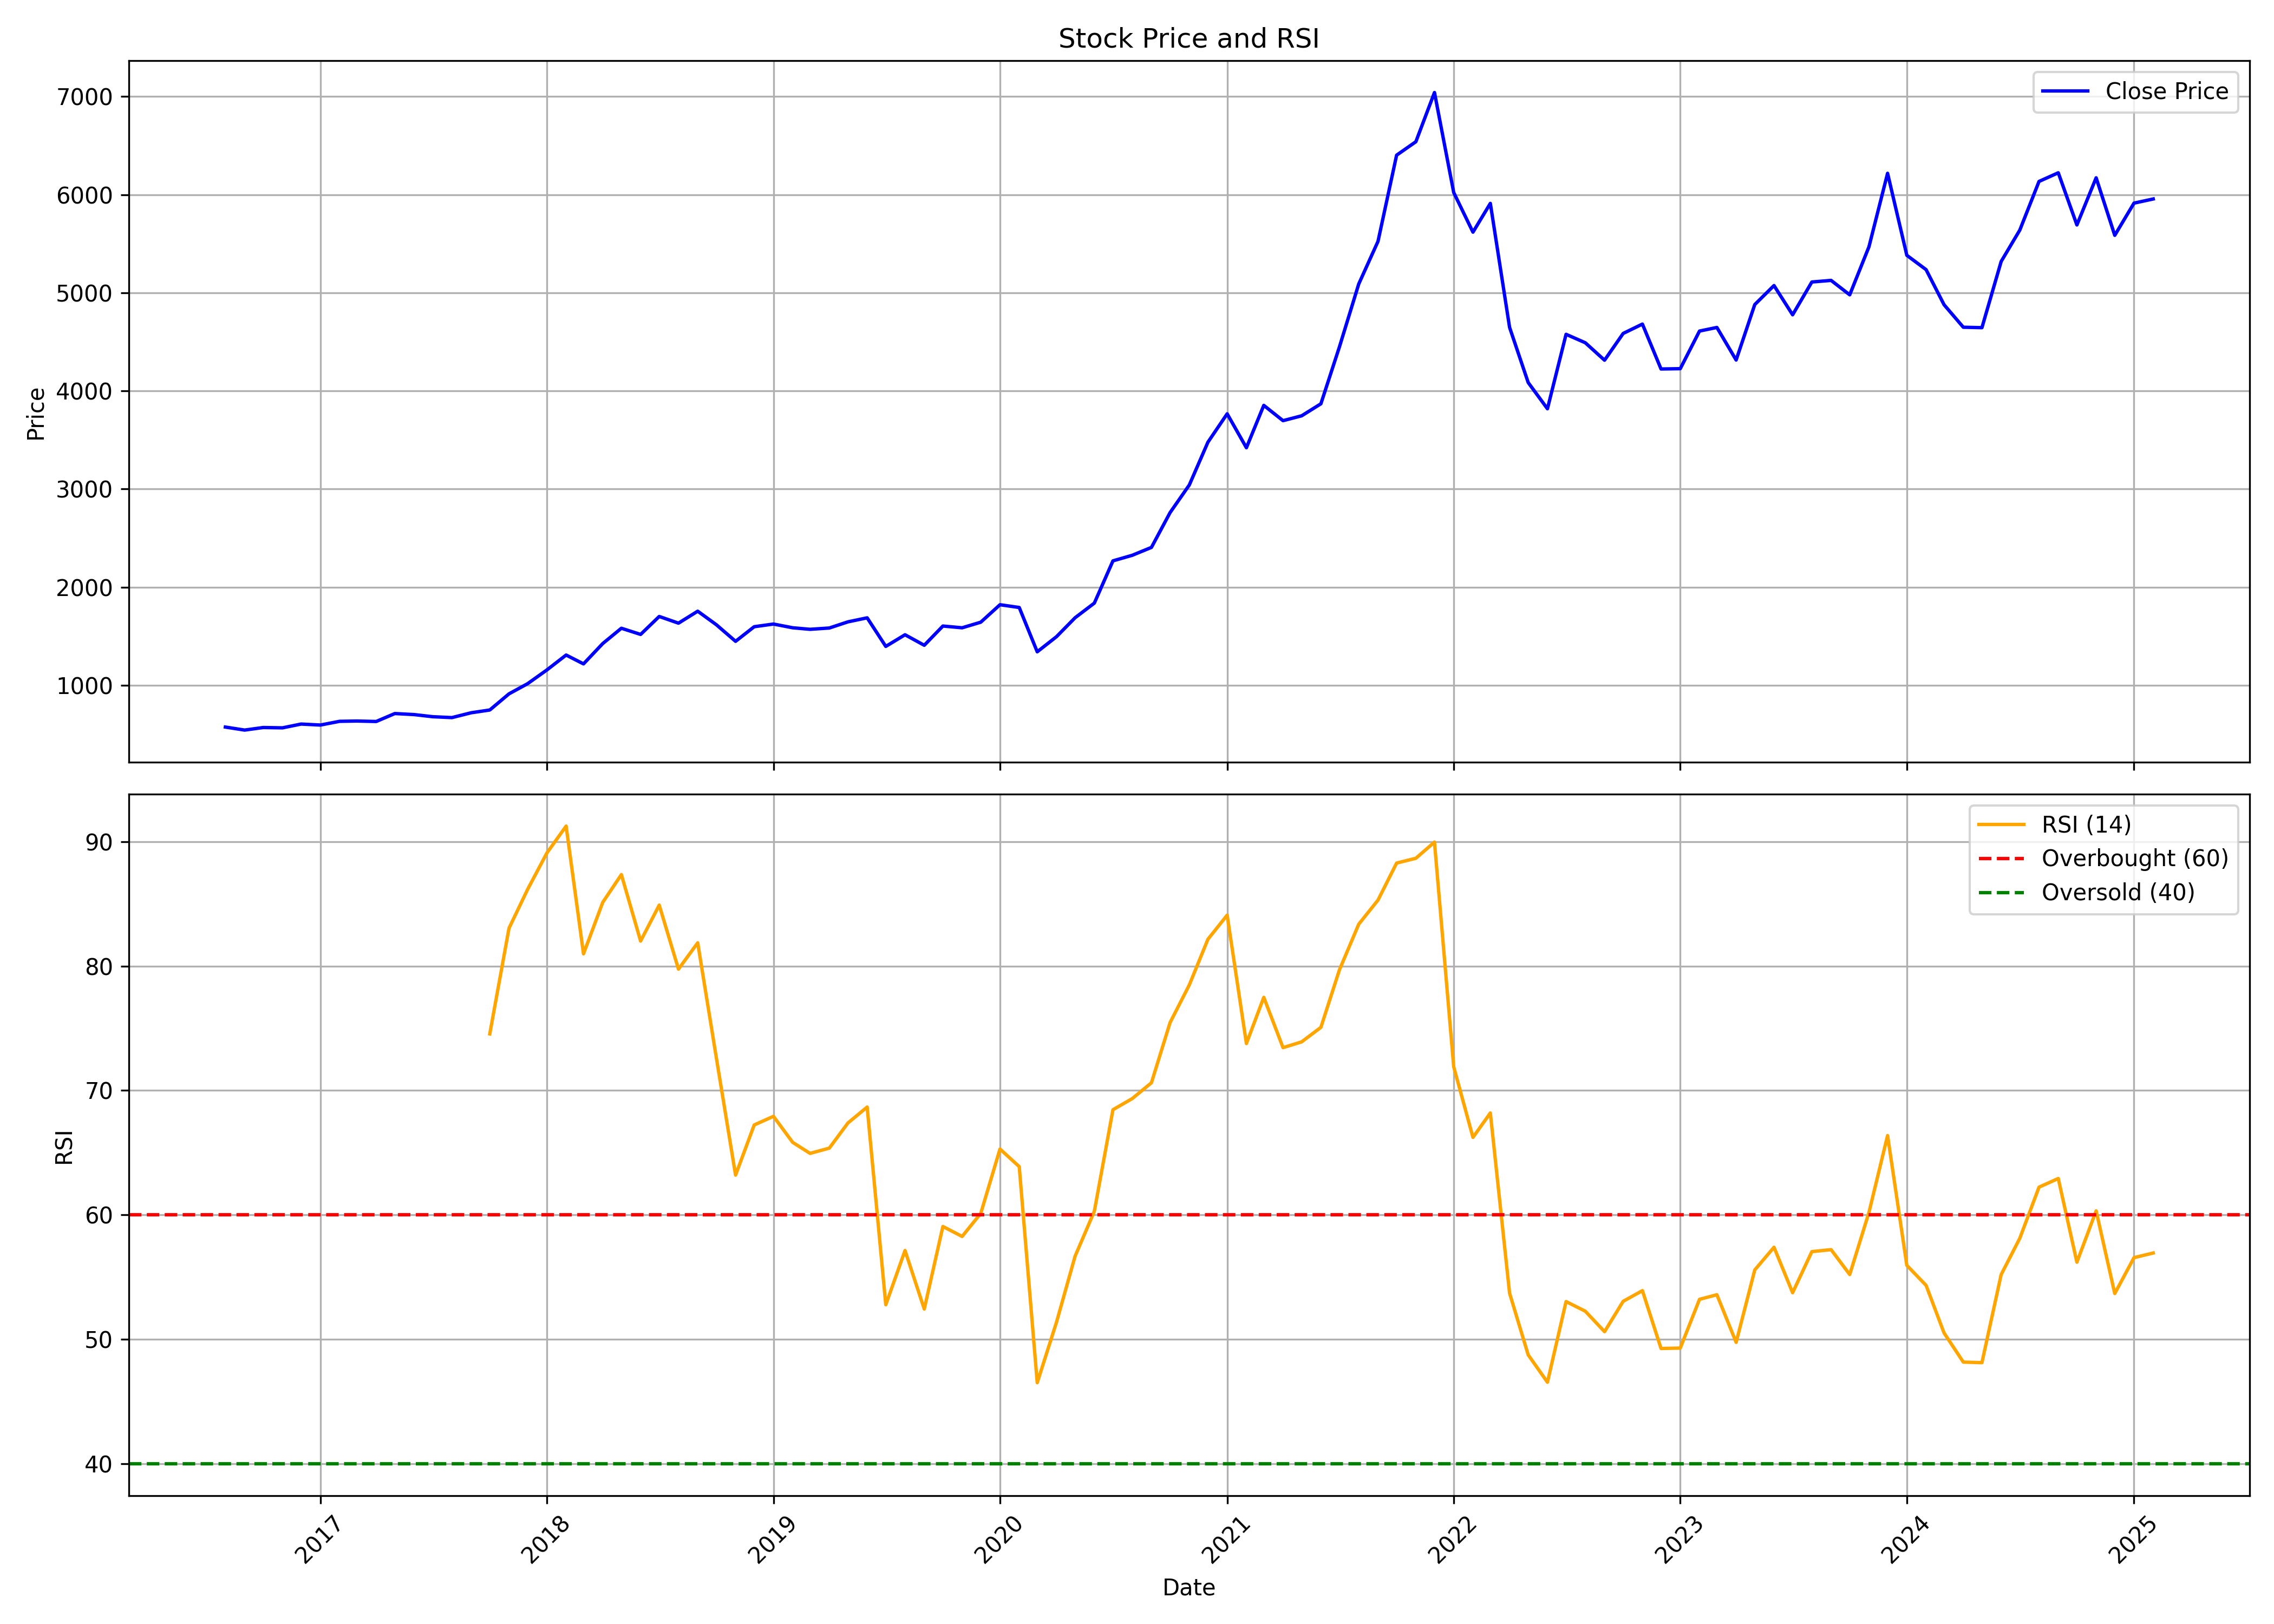

Values plotted in this chart, from the file beside it:
, date, symbol, open, high, low, close, volume, rsi
0, 2016-08-01, LTIM, 610.6, 628.3, 560.9, 573.7, 4240720, 
1, 2016-09-01, LTIM, 574.7, 583.5, 538.6, 543, 2010294, 
2, 2016-10-01, LTIM, 544.7, 576.4, 530.7, 569.1, 1203030, 
3, 2016-11-01, LTIM, 571, 571.1, 525.5, 565.7, 758220, 
4, 2016-12-01, LTIM, 572.3, 610.2, 564.3, 604.3, 1092385, 
5, 2017-01-01, LTIM, 599.8, 626.9, 587.7, 594.3, 1101427, 
6, 2017-02-01, LTIM, 591, 638, 583.2, 632.2, 1239804, 
7, 2017-03-01, LTIM, 630.9, 644.3, 604.3, 635.3, 1694205, 
8, 2017-04-01, LTIM, 626.5, 647.8, 616.6, 630.5, 936465, 
9, 2017-05-01, LTIM, 630.5, 718.6, 626.5, 711.5, 2012206, 
10, 2017-06-01, LTIM, 711.3, 748.3, 690.6, 700.9, 1076993, 
11, 2017-07-01, LTIM, 701.2, 715.1, 666.5, 679.2, 870960, 
12, 2017-08-01, LTIM, 680.7, 710.9, 643.9, 670.2, 487724, 
13, 2017-09-01, LTIM, 679.4, 727.2, 670.1, 719.5, 1064011, 
14, 2017-10-01, LTIM, 719.5, 755.5, 709.1, 747.6, 722784, 74.55
15, 2017-11-01, LTIM, 742.9, 923, 728.4, 912.5, 3142014, 83.05
16, 2017-12-01, LTIM, 923.6, 1023, 870.7, 1016, 1348608, 86.17
17, 2018-01-01, LTIM, 1007, 1278, 976.4, 1156, 3129275, 89.09
18, 2018-02-01, LTIM, 1178, 1407, 1049, 1308, 4368876, 91.25
19, 2018-03-01, LTIM, 1326, 1343, 1155, 1218, 3904390, 80.98
20, 2018-04-01, LTIM, 1212, 1589, 1212, 1425, 6405717, 85.12
21, 2018-05-01, LTIM, 1425, 1598, 1340, 1581, 3148226, 87.35
22, 2018-06-01, LTIM, 1580, 1580, 1448, 1518, 2182967, 82.01
23, 2018-07-01, LTIM, 1526, 1711, 1485, 1701, 4749216, 84.9
24, 2018-08-01, LTIM, 1694, 1733, 1512, 1633, 3957272, 79.75
25, 2018-09-01, LTIM, 1587, 1819, 1503, 1755, 12882847, 81.87
26, 2018-10-01, LTIM, 1751, 1790, 1448, 1617, 5131071, 72.63
27, 2018-11-01, LTIM, 1630, 1644, 1374, 1448, 3646198, 63.2
28, 2018-12-01, LTIM, 1455, 1685, 1325, 1596, 5176599, 67.23
29, 2019-01-01, LTIM, 1596, 1680, 1545, 1624, 3503625, 67.92
30, 2019-02-01, LTIM, 1632, 1749, 1502, 1586, 2326653, 65.83
31, 2019-03-01, LTIM, 1586, 1606, 1420, 1570, 4297380, 64.94
32, 2019-04-01, LTIM, 1585, 1600, 1490, 1583, 2630627, 65.36
33, 2019-05-01, LTIM, 1583, 1713, 1532, 1646, 4226399, 67.39
34, 2019-06-01, LTIM, 1637, 1706, 1545, 1687, 3273690, 68.67
35, 2019-07-01, LTIM, 1692, 1712, 1324, 1396, 4096883, 52.78
36, 2019-08-01, LTIM, 1406, 1563, 1388, 1515, 1513583, 57.13
37, 2019-09-01, LTIM, 1515, 1581, 1364, 1407, 2408382, 52.43
38, 2019-10-01, LTIM, 1412, 1611, 1361, 1603, 2666998, 59.07
39, 2019-11-01, LTIM, 1600, 1628, 1511, 1586, 1581093, 58.26
40, 2019-12-01, LTIM, 1576, 1677, 1490, 1643, 3728962, 60.12
41, 2020-01-01, LTIM, 1642, 1880, 1642, 1821, 3823253, 65.29
42, 2020-02-01, LTIM, 1820, 1924, 1738, 1792, 2250377, 63.88
43, 2020-03-01, LTIM, 1784, 1863, 1135, 1341, 2927274, 46.51
44, 2020-04-01, LTIM, 1357, 1548, 1253, 1495, 2870402, 51.36
45, 2020-05-01, LTIM, 1495, 1726, 1411, 1688, 2945423, 56.68
46, 2020-06-01, LTIM, 1684, 1858, 1684, 1837, 2372579, 60.29
47, 2020-07-01, LTIM, 1839, 2336, 1806, 2268, 5095120, 68.45
48, 2020-08-01, LTIM, 2285, 2392, 2202, 2324, 3679994, 69.35
49, 2020-09-01, LTIM, 2345, 2642, 2186, 2405, 6810275, 70.62
50, 2020-10-01, LTIM, 2425, 3321, 2378, 2760, 11182565, 75.45
51, 2020-11-01, LTIM, 2756, 3248, 2690, 3041, 13454837, 78.48
52, 2020-12-01, LTIM, 3109, 3515, 3043, 3478, 8660814, 82.16
53, 2021-01-01, LTIM, 3471, 4260, 3445, 3767, 7025330, 84.1
54, 2021-02-01, LTIM, 3798, 4162, 3392, 3421, 2614030, 73.77
55, 2021-03-01, LTIM, 3411, 4033, 3411, 3853, 6087968, 77.49
56, 2021-04-01, LTIM, 3879, 4229, 3640, 3697, 5076889, 73.44
57, 2021-05-01, LTIM, 3709, 3796, 3350, 3746, 8118489, 73.91
58, 2021-06-01, LTIM, 3759, 4037, 3583, 3869, 6850328, 75.07
59, 2021-07-01, LTIM, 3882, 4493, 3773, 4451, 9909954, 79.71
... 43 more rows
